The GitHub repository lzumixiny/volo8_test contains a labelled image folder "lock_detech" with 2 categories: locked, unlocked. Examples follow, each with its label.

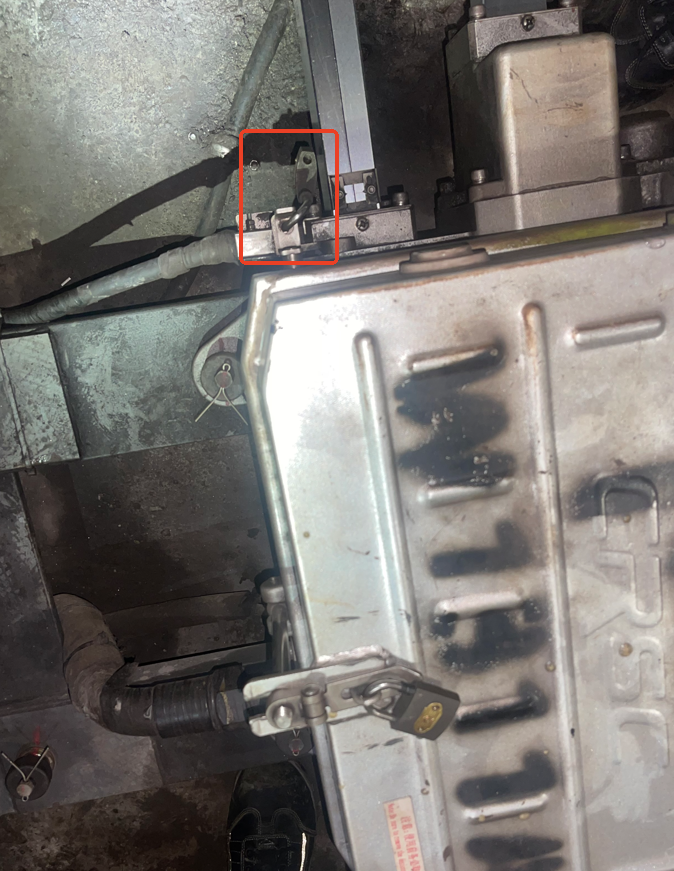
Label: unlocked

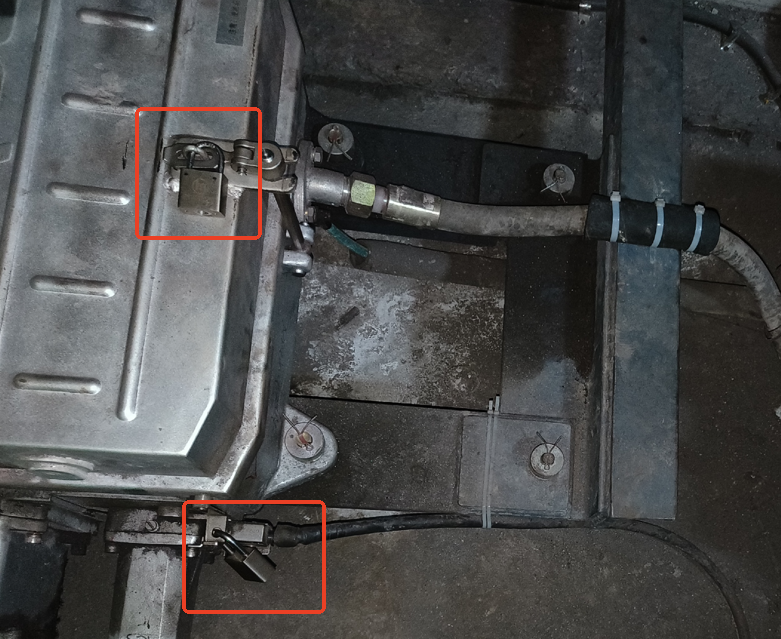
Label: locked

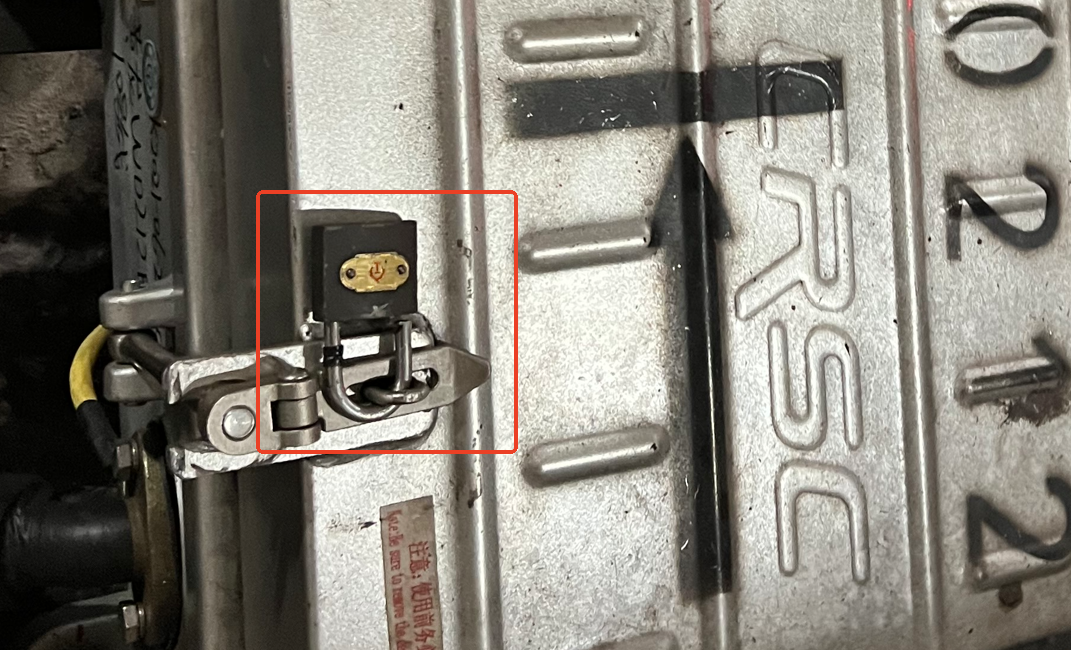
Label: unlocked

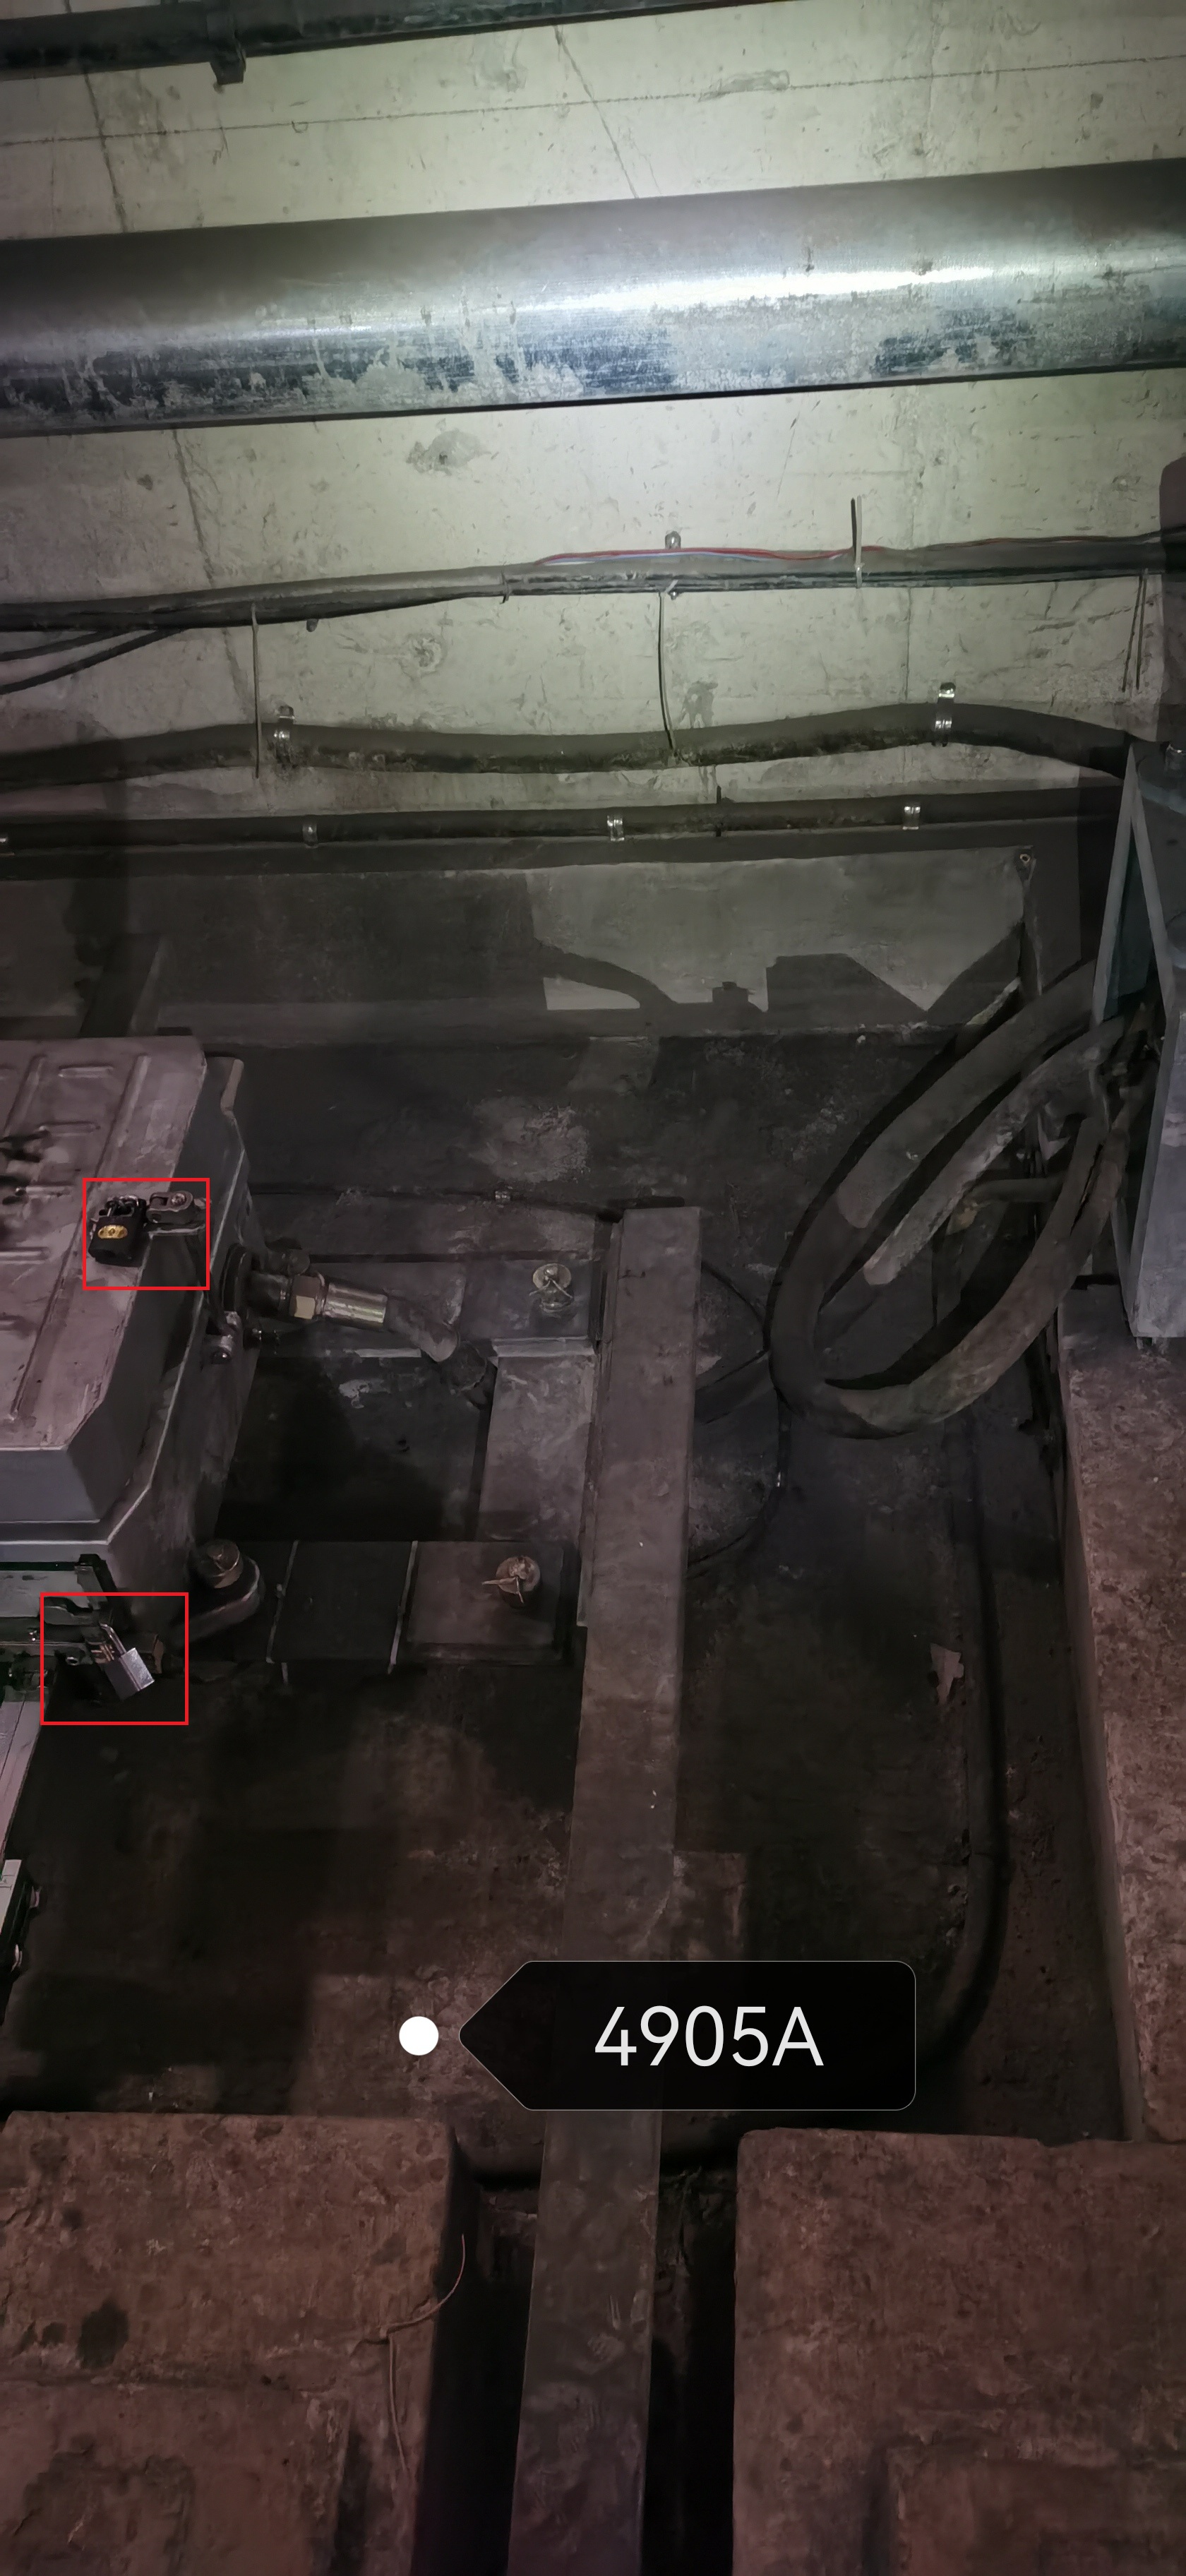
Label: locked

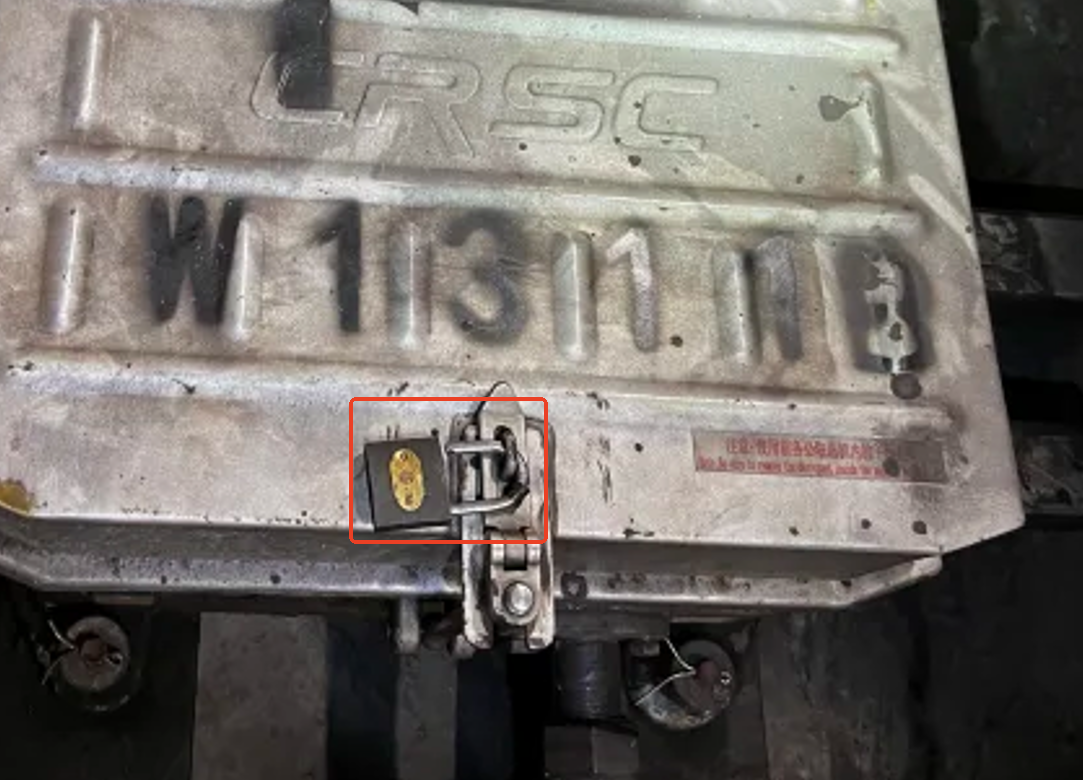
Label: unlocked

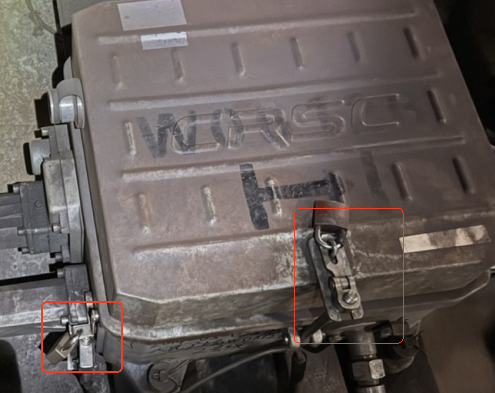
Label: locked
